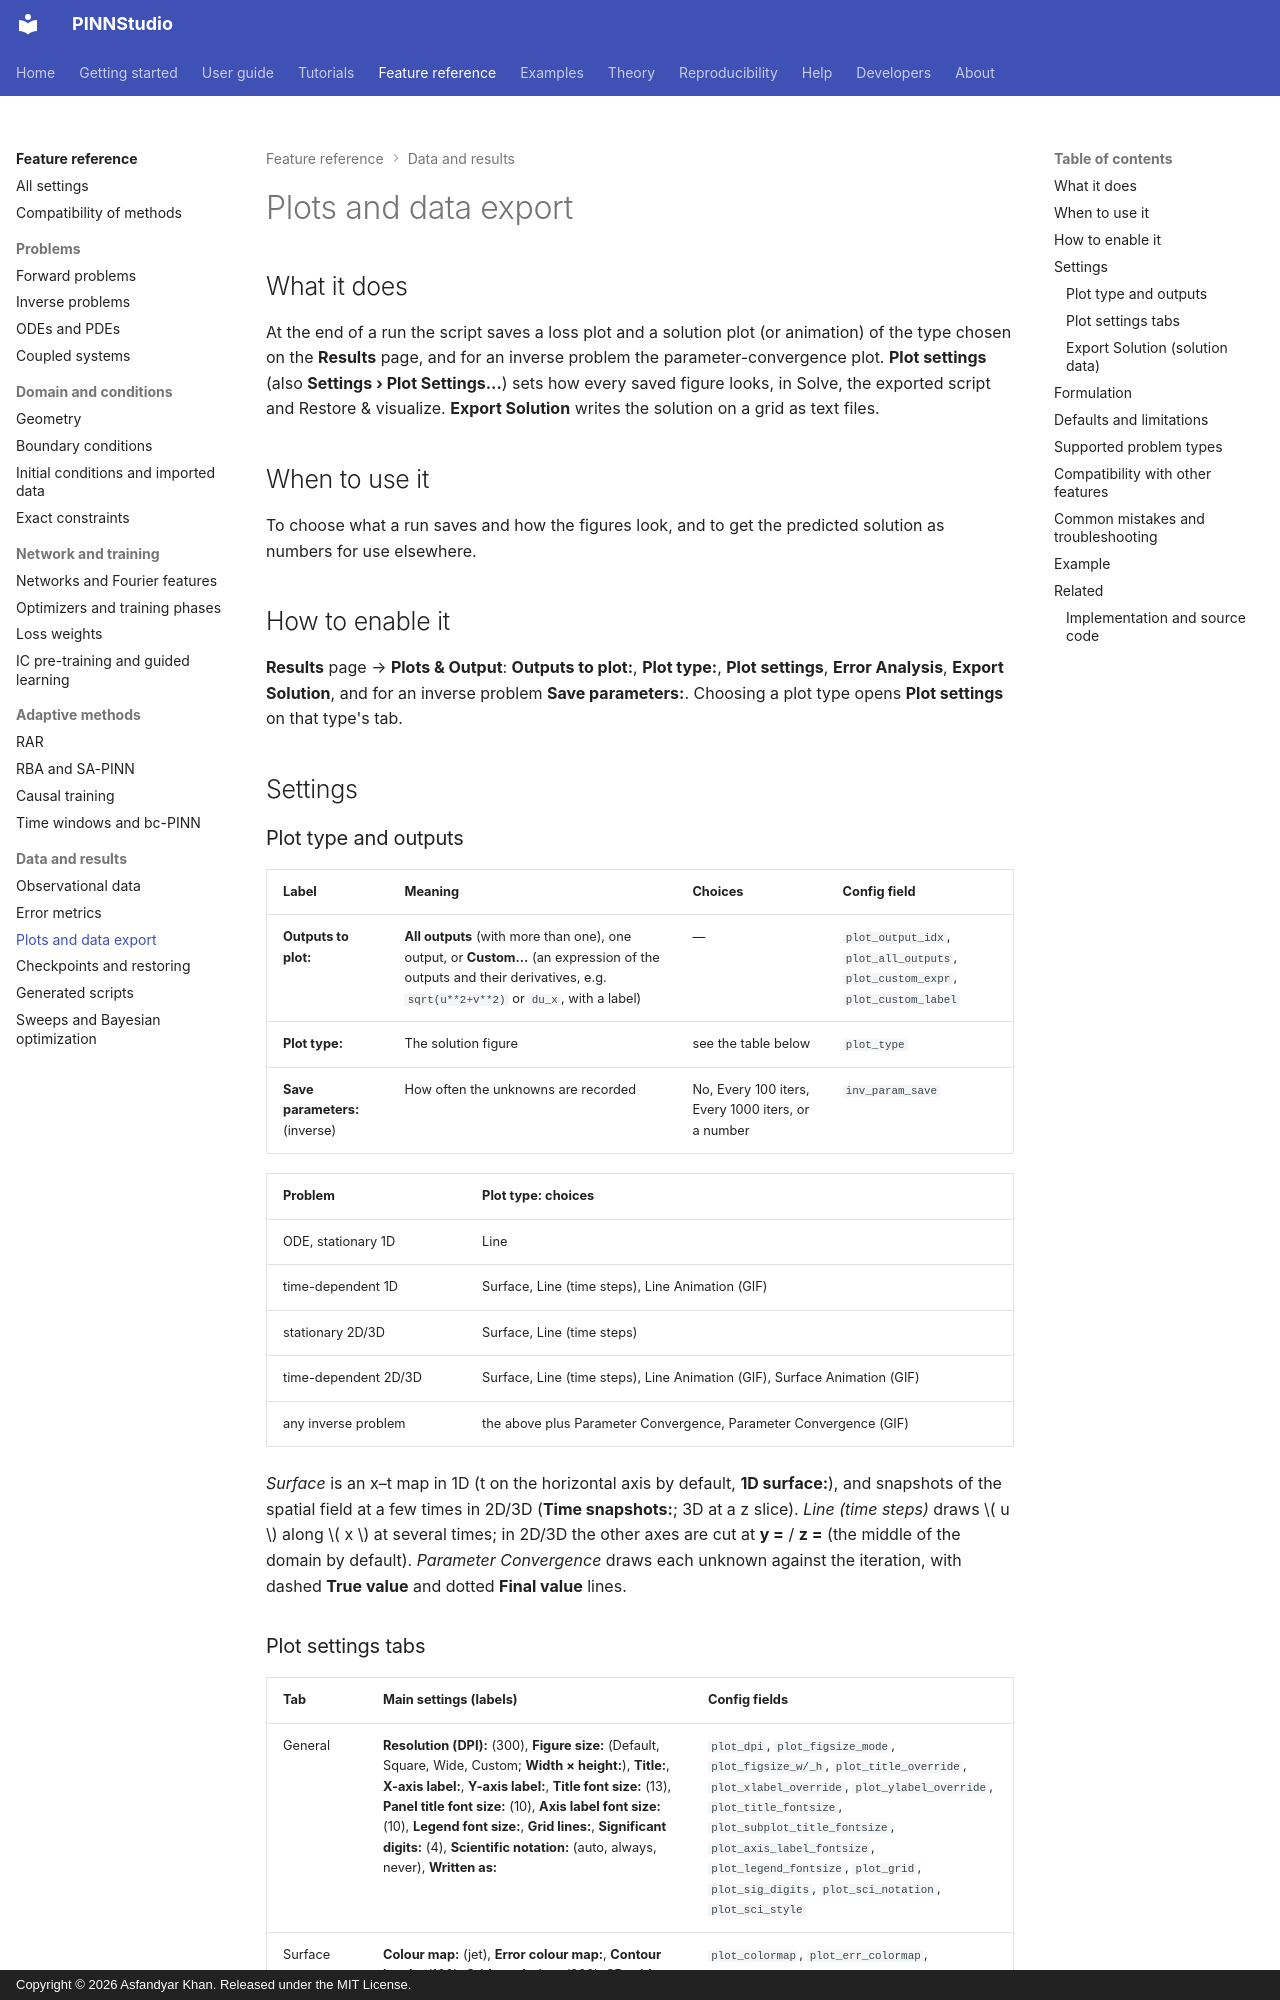

repository: AsfandyarKhan72/PINNStudio · page: reference/plots/index.html · generator: mkdocs · copyright: Copyright © 2026 Asfandyar Khan. Released under the MIT License.

---
search:
  boost: 2
---

# Plots and data export

## What it does

At the end of a run the script saves a loss plot and a solution plot (or animation) of the type chosen on
the **Results** page, and for an inverse problem the parameter-convergence plot. **Plot settings**
(also **Settings › Plot Settings...**) sets how every saved figure looks, in Solve, the exported script and
Restore & visualize. **Export Solution** writes the solution on a grid as text files.

## When to use it

To choose what a run saves and how the figures look, and to get the predicted solution as numbers for use
elsewhere.

## How to enable it

**Results** page → **Plots & Output**: **Outputs to plot:**, **Plot type:**, **Plot settings**,
**Error Analysis**, **Export Solution**, and for an inverse problem **Save parameters:**. Choosing a plot
type opens **Plot settings** on that type's tab.

## Settings

### Plot type and outputs

| Label | Meaning | Choices | Config field |
|---|---|---|---|
| **Outputs to plot:** | **All outputs** (with more than one), one output, or **Custom...** (an expression of the outputs and their derivatives, e.g. `sqrt(u**2+v**2)` or `du_x`, with a label) | — | `plot_output_idx`, `plot_all_outputs`, `plot_custom_expr`, `plot_custom_label` |
| **Plot type:** | The solution figure | see the table below | `plot_type` |
| **Save parameters:** (inverse) | How often the unknowns are recorded | No, Every 100 iters, Every 1000 iters, or a number | `inv_param_save` |

| Problem | **Plot type:** choices |
|---|---|
| ODE, stationary 1D | Line |
| time-dependent 1D | Surface, Line (time steps), Line Animation (GIF) |
| stationary 2D/3D | Surface, Line (time steps) |
| time-dependent 2D/3D | Surface, Line (time steps), Line Animation (GIF), Surface Animation (GIF) |
| any inverse problem | the above plus Parameter Convergence, Parameter Convergence (GIF) |

*Surface* is an x–t map in 1D (t on the horizontal axis by default, **1D surface:**), and snapshots of the
spatial field at a few times in 2D/3D (**Time snapshots:**; 3D at a z slice). *Line (time steps)* draws
\( u \) along \( x \) at several times; in 2D/3D the other axes are cut at **y =** / **z =** (the middle of
the domain by default). *Parameter Convergence* draws each unknown against the iteration, with dashed
**True value** and dotted **Final value** lines.
